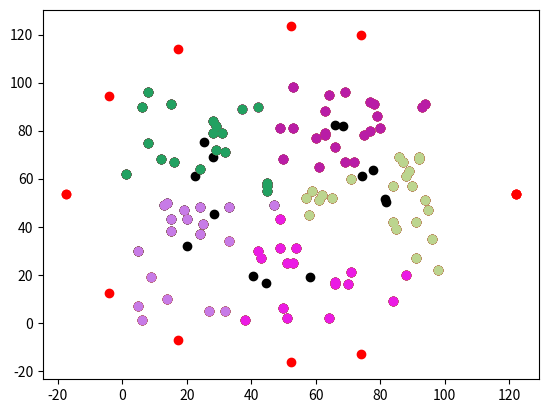

Reproduce this figure in Python.
import matplotlib.pyplot as plt
import numpy as np
import random


def visualize_cluster(k, x, y, x_c, y_c, clust):
    color = ["#" + ''.join([random.choice('0123456789ABCDEF') for j in range(6)])
             for i in range(k)]
    for i in range(0, k):
        x_points = []
        y_points = []
        for j in range(0, len(x)):
            if clust[j] == i:
                x_points.append(x[j])
                y_points.append(y[j])
        plt.scatter(x_points, y_points, color=color[i])
    plt.scatter(x_c, y_c, color='black')
    plt.show()


def dist(x1, y1, x2, y2):
    return np.sqrt((x1 - x2) ** 2 + (y1 - y2) ** 2)


def cluster(k, x, y, x_c, y_c):
    clust = []
    for i in range(0, len(x)):
        min = dist(x[i], y[i], x_c[0], y_c[0])
        min_numb = 0
        for j in range(1, k):
            if min > dist(x[i], y[i], x_c[j], y_c[j]):
                min = dist(x[i], y[i], x_c[j], y_c[j])
                min_numb = j
        clust.append(min_numb)
    return clust


def recalc_c(k, x, y, x_c, y_c, clust):
    for i in range(0, k):
        average_x = 0
        average_y = 0
        count = 0
        for j in range(0, len(x)):
            if clust[j] == i:
                count += 1
                average_x += x[j]
                average_y += y[j]
        x_c[i] = average_x / count
        y_c[i] = average_y / count


def total_dist_criterion(k, x, y, x_c, y_c, clust):
    total_dist = 0
    for i in range(0, k):
        for j in range(0, len(x)):
            if clust[j] == i:
                total_dist += dist(x[j], y[j], x_c[i], y_c[i])
    return total_dist


def k_means(k, x, y):
    x_cc = np.mean(x)
    y_cc = np.mean(y)
    r = []
    for i in range(0, n):
        r.append(dist(x[i], y[i], x_cc, y_cc))
    R = max(r)
    x_c, y_c = [], []
    for i in range(0, k):
        x_c.append(R * np.cos(2 * np.pi * i / k) + x_cc)
        y_c.append(R * np.sin(2 * np.pi * i / k) + y_cc)
    plt.scatter(x, y)
    plt.scatter(x_c, y_c, color='r')

    clust = cluster(k, x, y, x_c, y_c)
    recalc_c(k, x, y, x_c, y_c, clust)
    new_clust = cluster(k, x, y, x_c, y_c)
    while clust != new_clust:
        clust = new_clust
        recalc_c(k, x, y, x_c, y_c, clust)
        new_clust = cluster(k, x, y, x_c, y_c)

    visualize_cluster(k, x, y, x_c, y_c, clust)
    return total_dist_criterion(k, x, y, x_c, y_c, new_clust)


n = 100
x = np.random.randint(1, 100, n)
y = np.random.randint(1, 100, n)
k = 3
prev_result = k_means(k - 1, x, y)
current_result = k_means(k, x, y)
next_result = k_means(k + 1, x, y)
falling_speed = abs(current_result - next_result) / abs(prev_result - current_result)
print(falling_speed)
while (True):
    prev_result = current_result
    current_result = next_result
    next_result = k_means(k + 2, x, y)
    new_falling_speed = abs(current_result - next_result) / abs(prev_result - current_result)
    print(new_falling_speed)
    if (new_falling_speed < falling_speed):
        falling_speed = new_falling_speed
    else:
        break
    k += 1
print("Optimal count of k is ",k)
